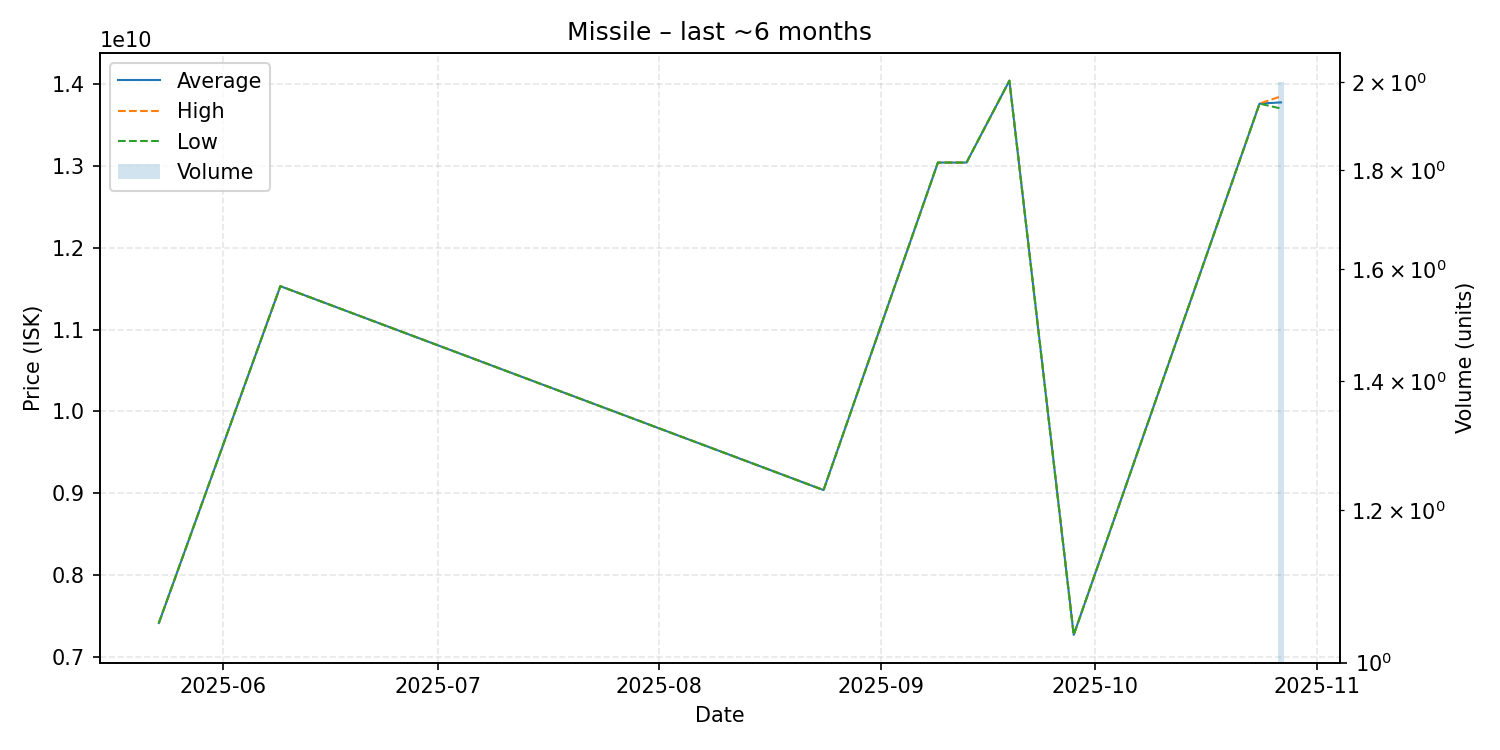

Values plotted in this chart, from the file beside it:
date, average, highest, lowest, order_count, volume
2025-05-23, 7415000000, 7415000000, 7415000000, 1, 1
2025-06-09, 11530000000, 11530000000, 11530000000, 1, 1
2025-08-24, 9039000000, 9039000000, 9039000000, 1, 1
2025-09-09, 13040000000, 13040000000, 13040000000, 1, 1
2025-09-13, 13040000000, 13040000000, 13040000000, 1, 1
2025-09-19, 14040000000, 14040000000, 14040000000, 1, 1
2025-09-28, 7270000000, 7270000000, 7270000000, 1, 1
2025-10-24, 13760000000, 13760000000, 13760000000, 1, 1
2025-10-27, 13775000000, 13850000000, 13700000000, 2, 2
